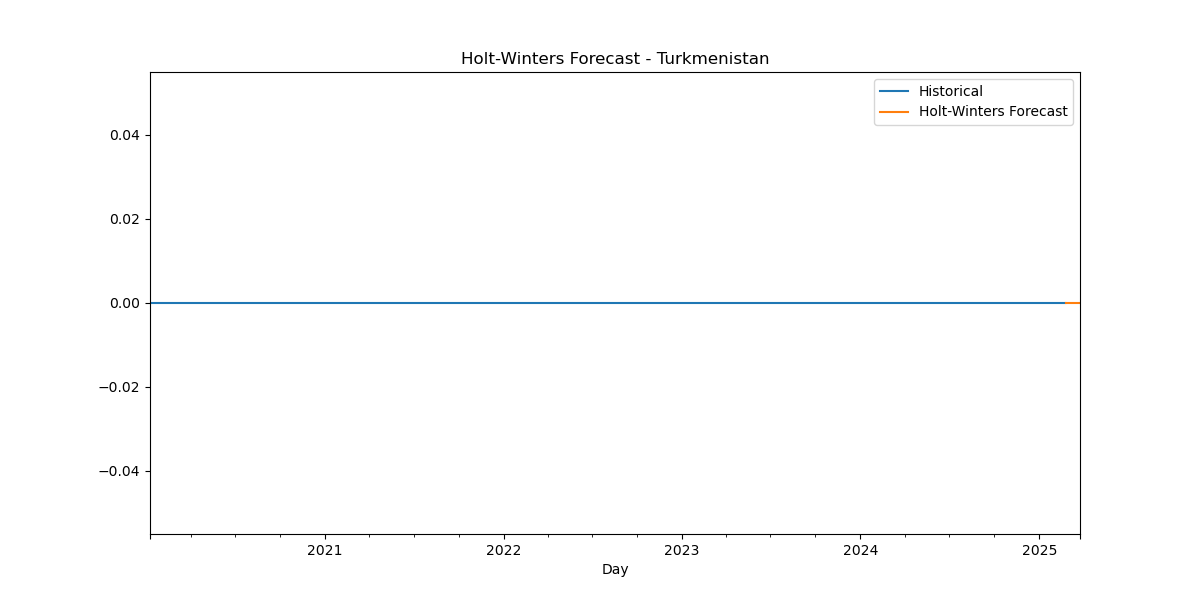

The table this chart was drawn from, first rows:
Date, HW_Forecast
2025-02-24, 0.0
2025-02-25, 0.0
2025-02-26, 0.0
2025-02-27, 0.0
2025-02-28, 0.0
2025-03-01, 0.0
2025-03-02, 0.0
2025-03-03, 0.0
2025-03-04, 0.0
2025-03-05, 0.0
2025-03-06, 0.0
2025-03-07, 0.0
2025-03-08, 0.0
2025-03-09, 0.0
2025-03-10, 0.0
2025-03-11, 0.0
2025-03-12, 0.0
2025-03-13, 0.0
2025-03-14, 0.0
2025-03-15, 0.0
2025-03-16, 0.0
2025-03-17, 0.0
2025-03-18, 0.0
2025-03-19, 0.0
2025-03-20, 0.0
2025-03-21, 0.0
2025-03-22, 0.0
2025-03-23, 0.0
2025-03-24, 0.0
2025-03-25, 0.0
